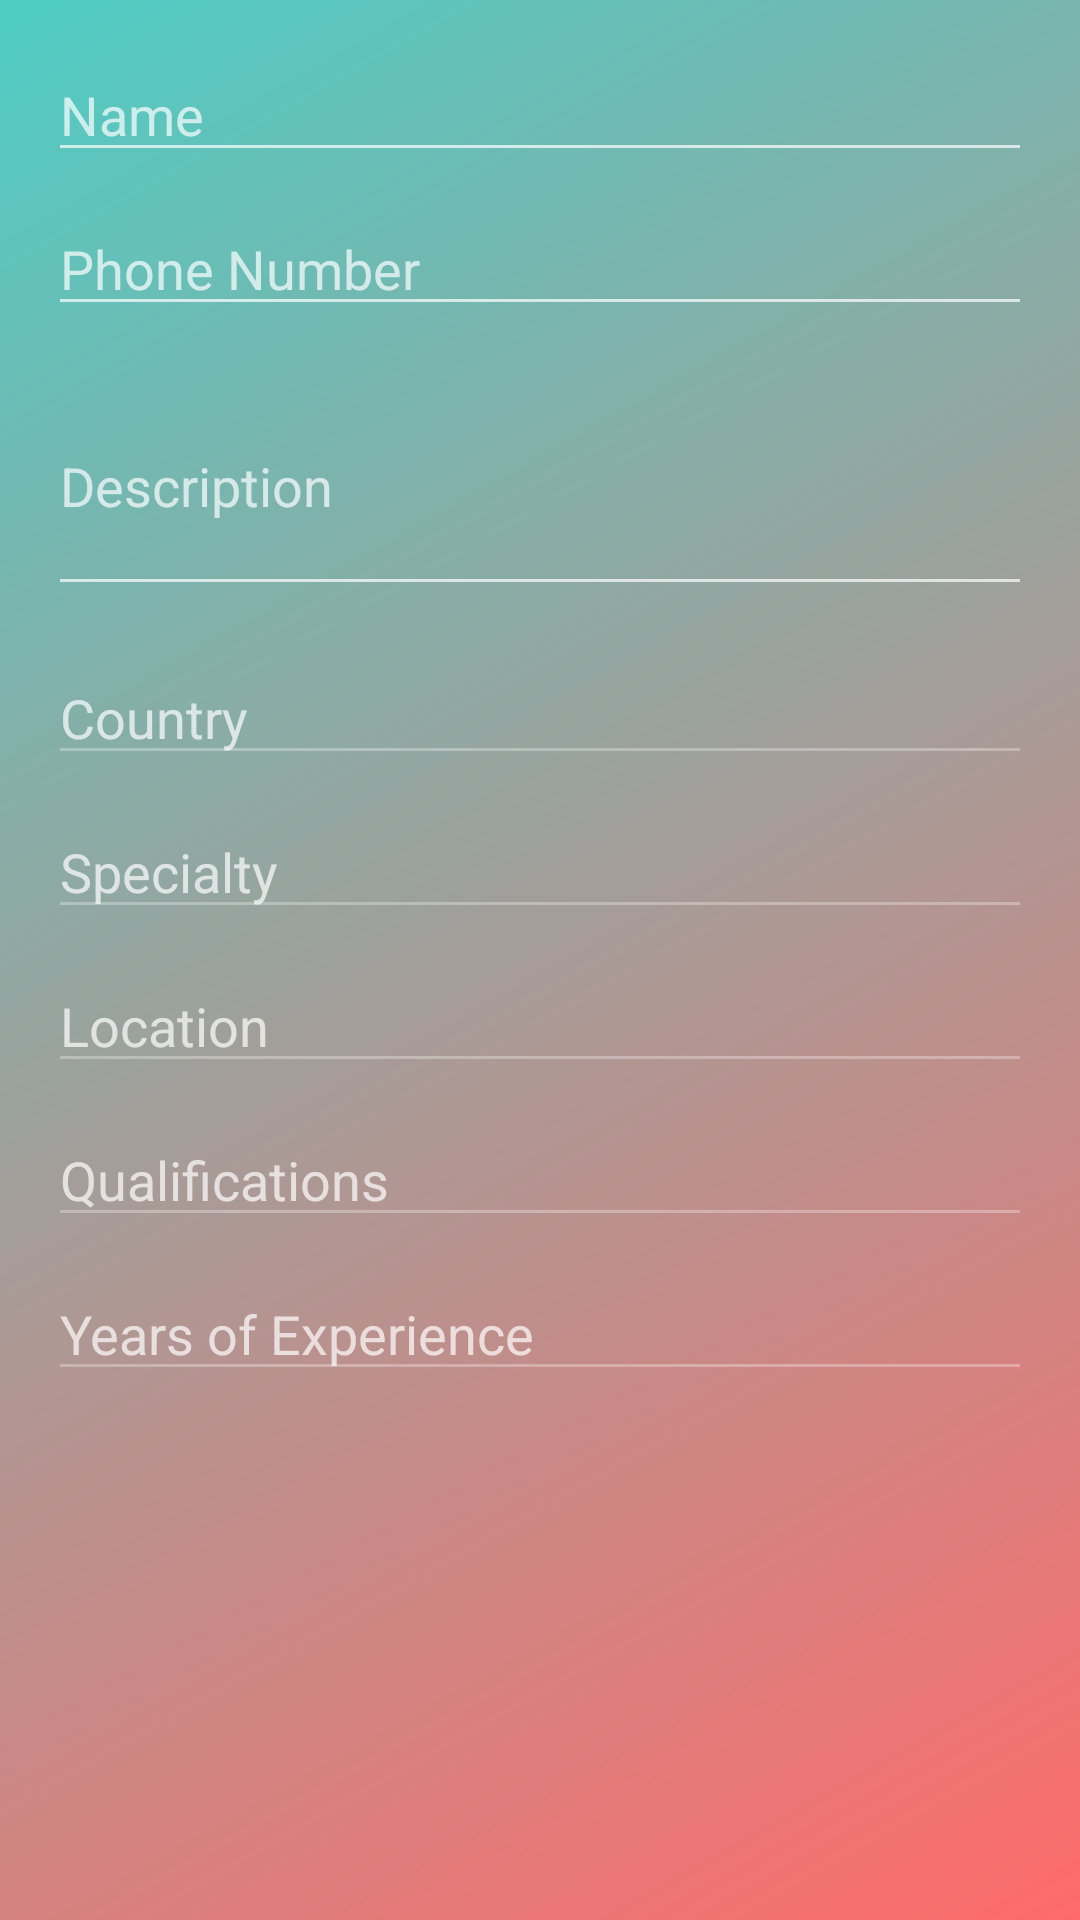

Reconstruct the res/layout file that produces this screen, plus the resources it refers to.
<!-- AndroidManifest.xml: application theme Theme.CareAtHome -->
<!-- res/layout/dialog_update_profile.xml -->
<?xml version="1.0" encoding="utf-8"?>
<ScrollView xmlns:android="http://schemas.android.com/apk/res/android"
    android:layout_width="match_parent"
    android:layout_height="wrap_content"
    android:padding="16dp"
    android:background="@drawable/login_bg_gradient">

    <LinearLayout
        android:orientation="vertical"
        android:layout_width="match_parent"
        android:layout_height="wrap_content">

        <EditText
            android:id="@+id/editName"
            android:hint="Name"
            android:inputType="textPersonName"
            android:layout_width="match_parent"
            android:layout_height="wrap_content" />

        <EditText
            android:id="@+id/editPhone"
            android:hint="Phone Number"
            android:inputType="phone"
            android:layout_marginTop="10dp"
            android:layout_width="match_parent"
            android:layout_height="wrap_content" />

        <EditText
            android:id="@+id/editDescription"
            android:hint="Description"
            android:inputType="textMultiLine"
            android:minLines="3"
            android:layout_marginTop="10dp"
            android:layout_width="match_parent"
            android:layout_height="wrap_content" />
        <EditText
            android:id="@+id/editCountry"
            android:hint="Country"
            android:layout_marginTop="15dp"
            android:layout_width="match_parent"
            android:layout_height="wrap_content"
            android:enabled="false" />

        


        <EditText
            android:id="@+id/editSpecialty"
            android:hint="Specialty"
            android:layout_marginTop="10dp"
            android:layout_width="match_parent"
            android:layout_height="wrap_content"
            android:enabled="false" />

        <EditText
            android:id="@+id/editLocation"
            android:hint="Location"
            android:layout_marginTop="10dp"
            android:layout_width="match_parent"
            android:layout_height="wrap_content"
            android:enabled="false" />

        <EditText
            android:id="@+id/editQualifications"
            android:hint="Qualifications"
            android:layout_marginTop="10dp"
            android:layout_width="match_parent"
            android:layout_height="wrap_content"
            android:enabled="false" />

        <EditText
            android:id="@+id/editYearsOfExperience"
            android:hint="Years of Experience"
            android:inputType="number"
            android:layout_marginTop="10dp"
            android:layout_width="match_parent"
            android:layout_height="wrap_content"
            android:enabled="false" />



    </LinearLayout>
</ScrollView>
<!-- resources referenced by this layout -->
<resources>
  <!-- drawable login_bg_gradient (drawable) -->
  <?xml version="1.0" encoding="utf-8"?>
  <shape xmlns:android="http://schemas.android.com/apk/res/android"
      android:shape="rectangle">
      <gradient
          android:angle="135"
          android:startColor="#FF6B6B"
          android:endColor="#4ECDC4"
          android:type="linear" />
  </shape>
  <style name="Theme.CareAtHome" parent="Theme.MaterialComponents.NoActionBar">
          
          <item name="colorPrimary">@color/purple_500</item>
          <item name="colorPrimaryVariant">@color/purple_700</item>
          <item name="colorOnPrimary">@color/white</item>
          
          <item name="colorSecondary">@color/teal_200</item>
          <item name="colorSecondaryVariant">@color/teal_700</item>
          <item name="colorOnSecondary">@color/black</item>
          
          <item name="android:statusBarColor">?attr/colorPrimaryVariant</item>
          
      </style>
  <color name="purple_500">#FF6200EE</color>
  <color name="purple_700">#FF3700B3</color>
  <color name="white">#FFFFFFFF</color>
  <color name="teal_200">#FF03DAC5</color>
  <color name="teal_700">#FF018786</color>
  <color name="black">#FF000000</color>
</resources>
